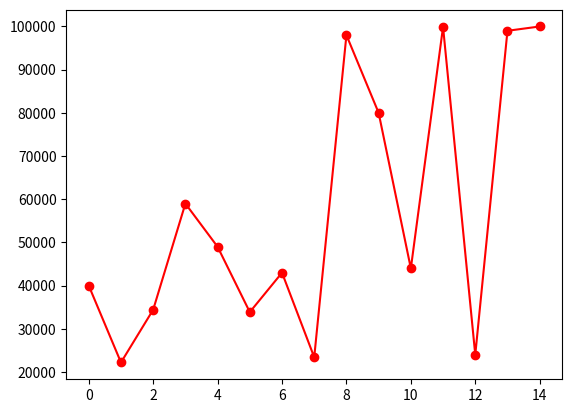

Write Python code to recreate this figure.
import matplotlib.pyplot as plt
import numpy as np
salary=np.array([40000,22220,34440,59000,49000,33884,43000,23430,98000,80000,44000,99900,23999,99000,99999])
plt.plot(salary,marker='o',color='red')
plt.show()
